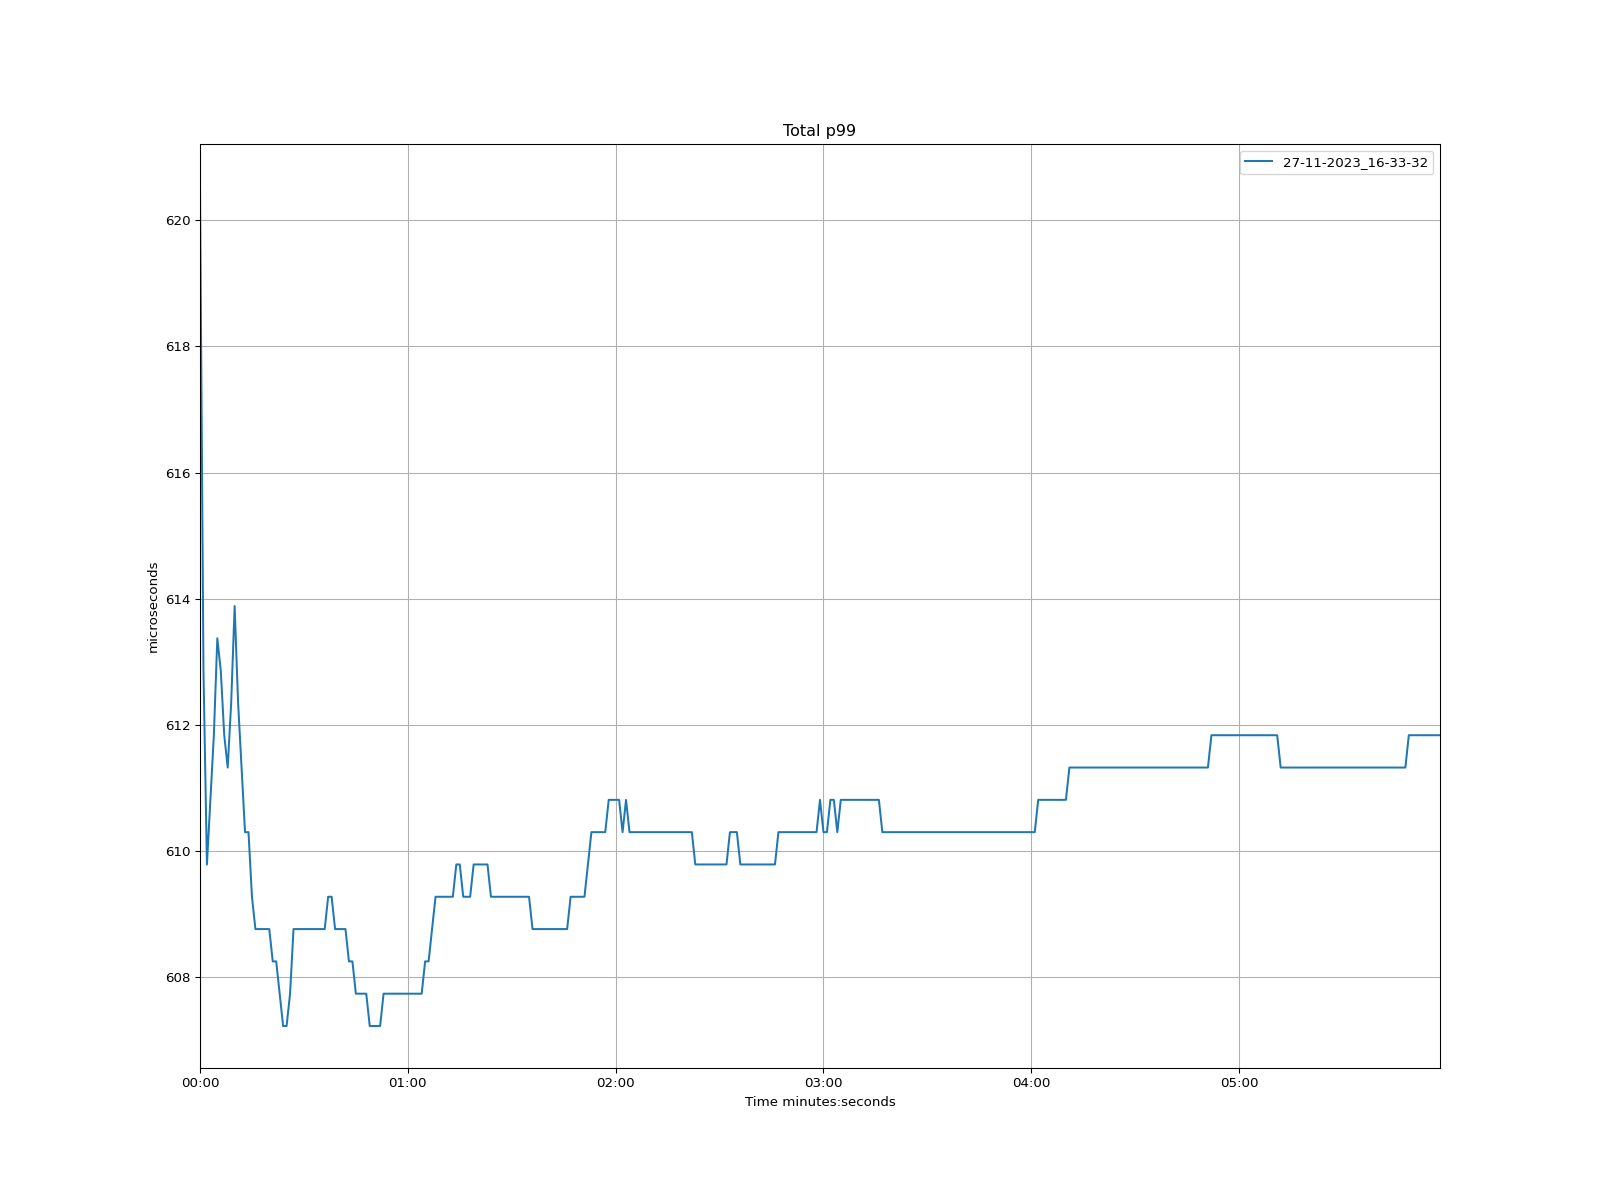

Values plotted in this chart, from the file beside it:
time, 27-11-2023_16-33-32
1970-01-01 00:00:00, 620.5
1970-01-01 00:00:01, 612.9
1970-01-01 00:00:02, 609.8
1970-01-01 00:00:03, 610.8
1970-01-01 00:00:04, 611.8
1970-01-01 00:00:05, 613.4
1970-01-01 00:00:06, 612.9
1970-01-01 00:00:07, 611.8
1970-01-01 00:00:08, 611.3
1970-01-01 00:00:09, 612.4
1970-01-01 00:00:10, 613.9
1970-01-01 00:00:11, 612.4
1970-01-01 00:00:12, 611.3
1970-01-01 00:00:13, 610.3
1970-01-01 00:00:14, 610.3
1970-01-01 00:00:15, 609.3
1970-01-01 00:00:16, 608.8
1970-01-01 00:00:17, 608.8
1970-01-01 00:00:18, 608.8
1970-01-01 00:00:19, 608.8
1970-01-01 00:00:20, 608.8
1970-01-01 00:00:21, 608.3
1970-01-01 00:00:22, 608.3
1970-01-01 00:00:23, 607.7
1970-01-01 00:00:24, 607.2
1970-01-01 00:00:25, 607.2
1970-01-01 00:00:26, 607.7
1970-01-01 00:00:27, 608.8
1970-01-01 00:00:28, 608.8
1970-01-01 00:00:29, 608.8
1970-01-01 00:00:30, 608.8
1970-01-01 00:00:31, 608.8
1970-01-01 00:00:32, 608.8
1970-01-01 00:00:33, 608.8
1970-01-01 00:00:34, 608.8
1970-01-01 00:00:35, 608.8
1970-01-01 00:00:36, 608.8
1970-01-01 00:00:37, 609.3
1970-01-01 00:00:38, 609.3
1970-01-01 00:00:39, 608.8
1970-01-01 00:00:40, 608.8
1970-01-01 00:00:41, 608.8
1970-01-01 00:00:42, 608.8
1970-01-01 00:00:43, 608.3
1970-01-01 00:00:44, 608.3
1970-01-01 00:00:45, 607.7
1970-01-01 00:00:46, 607.7
1970-01-01 00:00:47, 607.7
1970-01-01 00:00:48, 607.7
1970-01-01 00:00:49, 607.2
1970-01-01 00:00:50, 607.2
1970-01-01 00:00:51, 607.2
1970-01-01 00:00:52, 607.2
1970-01-01 00:00:53, 607.7
1970-01-01 00:00:54, 607.7
1970-01-01 00:00:55, 607.7
1970-01-01 00:00:56, 607.7
1970-01-01 00:00:57, 607.7
1970-01-01 00:00:58, 607.7
1970-01-01 00:00:59, 607.7
... 299 more rows
